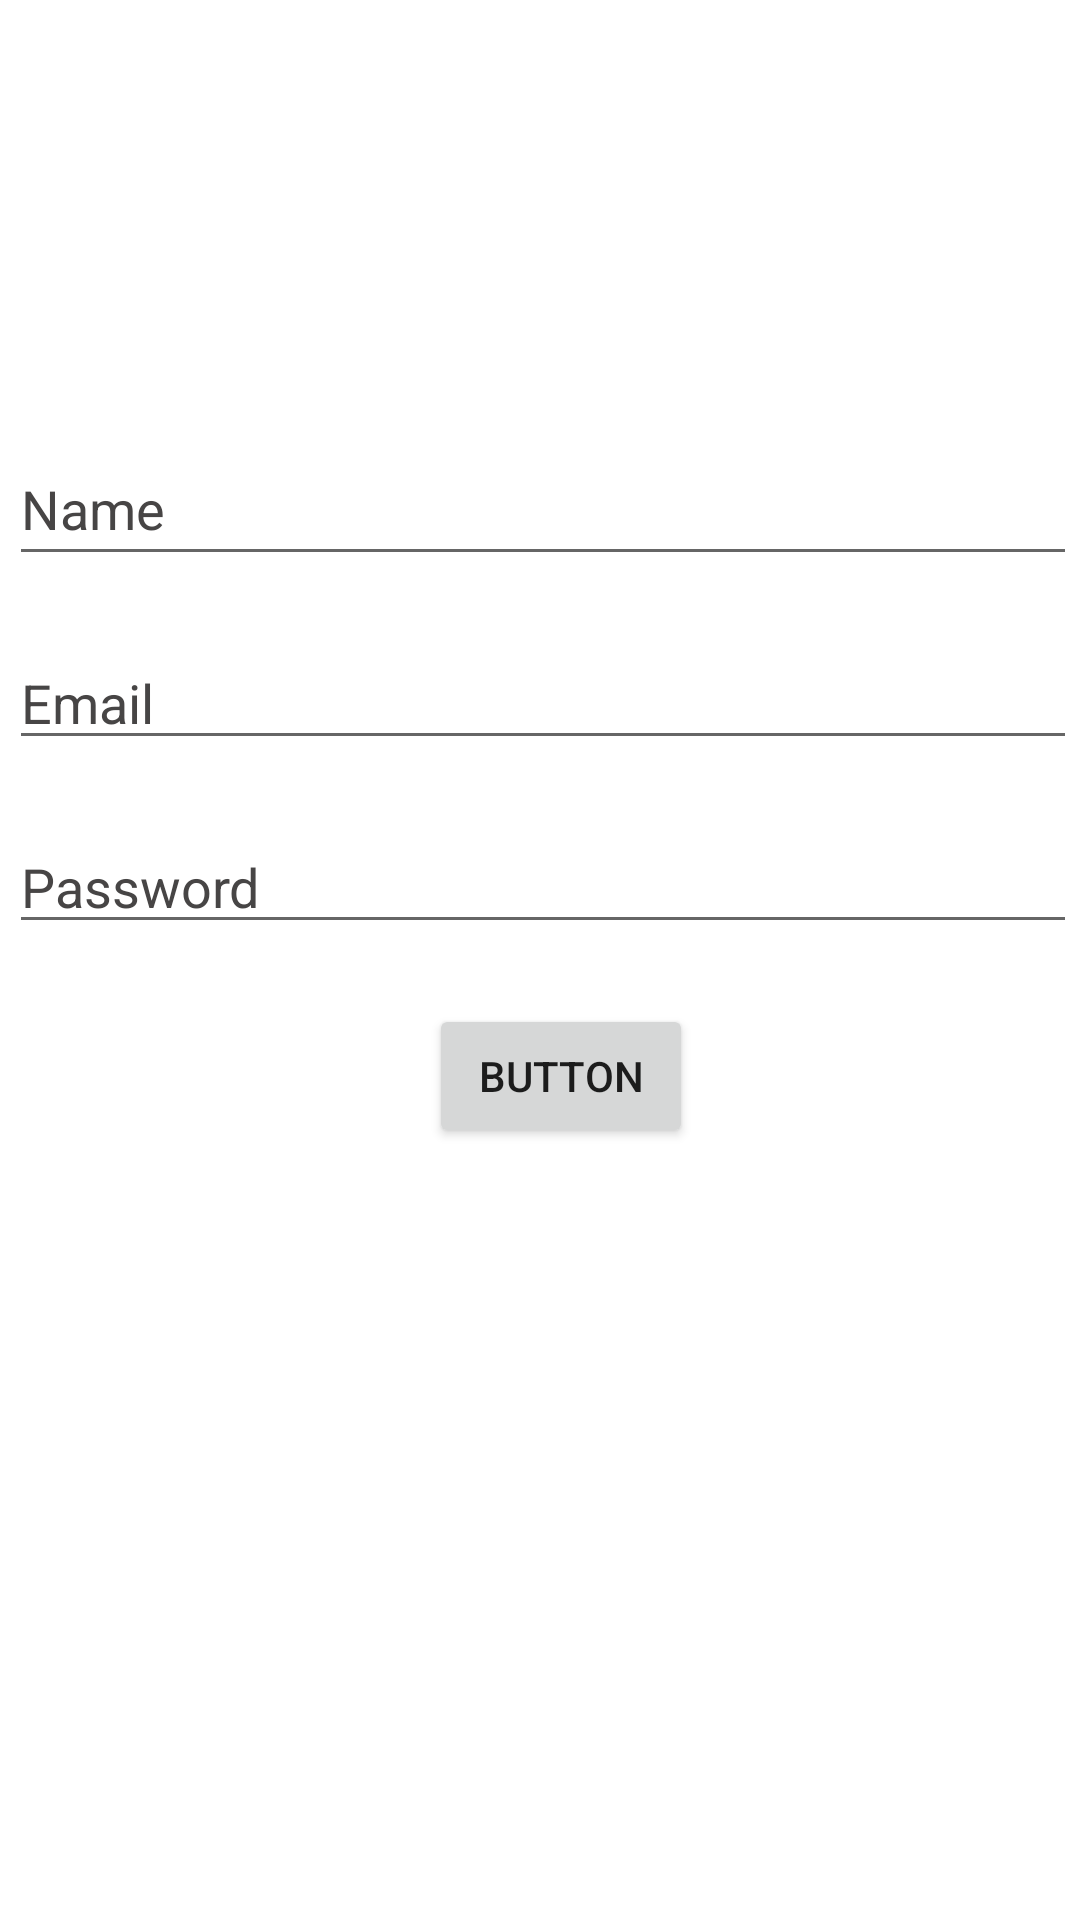

Write the Android layout XML for this screen, with the resource values it uses.
<!-- AndroidManifest.xml: application theme Theme.Locoo -->
<!-- res/layout/activity_signup.xml -->
<?xml version="1.0" encoding="utf-8"?>
<androidx.constraintlayout.widget.ConstraintLayout xmlns:android="http://schemas.android.com/apk/res/android"
    xmlns:app="http://schemas.android.com/apk/res-auto"
    xmlns:tools="http://schemas.android.com/tools"
    android:layout_width="match_parent"
    android:layout_height="match_parent"
    tools:context=".Signup"
    android:background="@drawable/bg2">

    <LinearLayout
        android:layout_width="376dp"
        android:layout_height="308dp"
        android:background="@drawable/textstyle"
        android:orientation="vertical"
        app:layout_constraintBottom_toBottomOf="parent"
        app:layout_constraintEnd_toEndOf="parent"
        app:layout_constraintHorizontal_bias="0.476"
        app:layout_constraintStart_toStartOf="parent"
        app:layout_constraintTop_toTopOf="parent"
        app:layout_constraintVertical_bias="0.373">

        <EditText
            android:id="@+id/suname"
            android:layout_width="match_parent"
            android:layout_height="wrap_content"
            android:layout_marginStart="10dp"
            android:layout_marginTop="20dp"
            android:layout_marginEnd="10dp"
            android:layout_marginBottom="10dp"
            android:ems="10"
            android:hint="Name"
            android:inputType="textPersonName"
            android:minHeight="48dp"
            android:textColor="#090909"
            android:textColorHint="#474545" />

        <EditText
            android:id="@+id/suemail"
            android:layout_width="match_parent"
            android:layout_height="wrap_content"
            android:layout_margin="10dp"
            android:ems="10"
            android:hint="Email"
            android:inputType="textPersonName|textEmailAddress"
            android:textColor="#090909"
            android:textColorHint="#474545" />

        <EditText
            android:id="@+id/supassword"
            android:layout_width="match_parent"
            android:layout_height="wrap_content"
            android:layout_margin="10dp"
            android:ems="10"
            android:hint="Password"
            android:inputType="numberPassword"
            android:textColor="#090909"
            android:textColorHint="#474545" />

        <Button
            android:id="@+id/button2"
            android:layout_width="wrap_content"
            android:layout_height="wrap_content"
            android:layout_marginStart="150dp"
            android:layout_marginTop="10dp"
            android:text="Button" />
    </LinearLayout>

</androidx.constraintlayout.widget.ConstraintLayout>
<!-- resources referenced by this layout -->
<resources>
  <!-- drawable textstyle (drawable-v24) -->
  <?xml version="1.0" encoding="utf-8"?>
  <shape xmlns:android="http://schemas.android.com/apk/res/android" android:shape="rectangle">
  
      <solid android:color="#FFFFFF"/>
      <corners android:radius="50dp"/>
  </shape>
  <style name="Theme.Locoo" parent="Theme.MaterialComponents.DayNight.DarkActionBar">
          
          <item name="colorPrimary">@color/purple_500</item>
          <item name="colorPrimaryVariant">@color/purple_700</item>
          <item name="colorOnPrimary">@color/white</item>
          
          <item name="colorSecondary">@color/teal_200</item>
          <item name="colorSecondaryVariant">@color/teal_700</item>
          <item name="colorOnSecondary">@color/black</item>
          
          <item name="android:statusBarColor" tools:targetApi="l">?attr/colorPrimaryVariant</item>
          
      </style>
  <!-- not gathered from this repository: default colours our renderer supplied (Android Studio template values) -->
  <color name="purple_500">#FF6200EE</color>
  <color name="purple_700">#FF3700B3</color>
  <color name="teal_200">#FF03DAC5</color>
  <color name="teal_700">#FF018786</color>
  <color name="black">#FF000000</color>
  <color name="white">#FFFFFFFF</color>
</resources>
